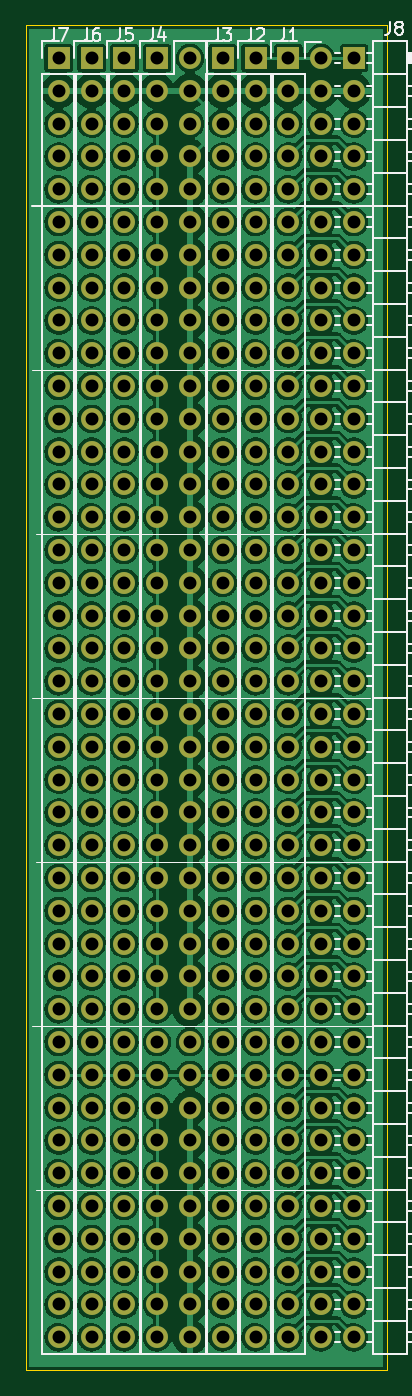
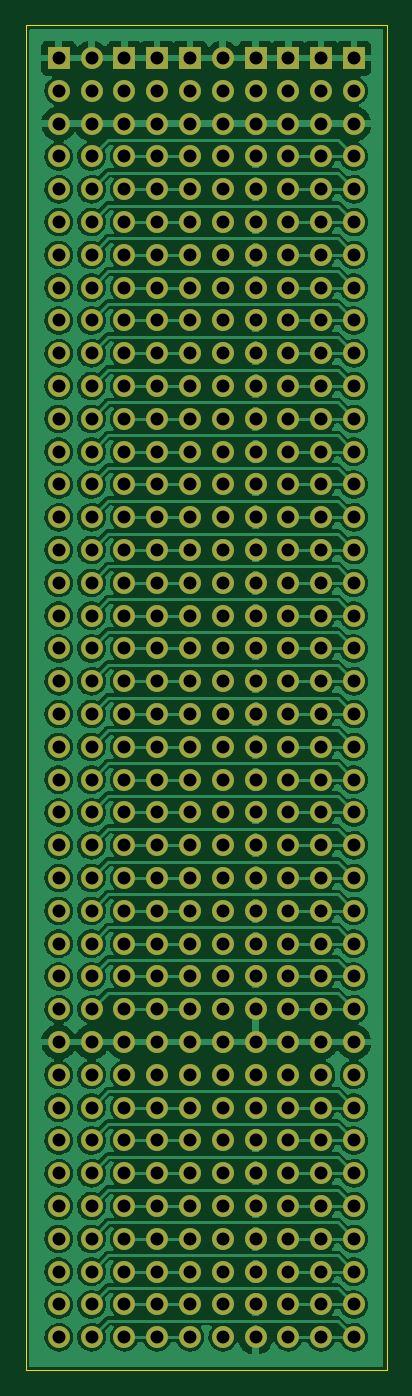
Circuit board: 8 layer files. Board 27.9 x 104.1 mm.
- bottom_copper: ITX-BKOUT-B_Cu.gbl (412180 bytes)
- bottom_mask: ITX-BKOUT-B_Mask.gbs (10840 bytes)
- bottom_silk: ITX-BKOUT-B_Silkscreen.gbo (490 bytes)
- outline: ITX-BKOUT-Edge_Cuts.gm1 (729 bytes)
- top_copper: ITX-BKOUT-F_Cu.gtl (865477 bytes)
- top_mask: ITX-BKOUT-F_Mask.gts (10840 bytes)
- top_silk: ITX-BKOUT-F_Silkscreen.gto (23988 bytes)
- drill: ITX-BKOUT.drl (4331 bytes)

=== bottom_copper: ITX-BKOUT-B_Cu.gbl (412180 bytes, source omitted) ===
=== bottom_mask: ITX-BKOUT-B_Mask.gbs (10840 bytes, source omitted) ===
=== bottom_silk: ITX-BKOUT-B_Silkscreen.gbo ===
G04 #@! TF.GenerationSoftware,KiCad,Pcbnew,(6.0.1)*
G04 #@! TF.CreationDate,2022-08-30T15:24:38-04:00*
G04 #@! TF.ProjectId,ITX-BKOUT,4954582d-424b-44f5-9554-2e6b69636164,1*
G04 #@! TF.SameCoordinates,Original*
G04 #@! TF.FileFunction,Legend,Bot*
G04 #@! TF.FilePolarity,Positive*
%FSLAX46Y46*%
G04 Gerber Fmt 4.6, Leading zero omitted, Abs format (unit mm)*
G04 Created by KiCad (PCBNEW (6.0.1)) date 2022-08-30 15:24:38*
%MOMM*%
%LPD*%
G01*
G04 APERTURE LIST*
G04 APERTURE END LIST*
M02*

=== outline: ITX-BKOUT-Edge_Cuts.gm1 ===
G04 #@! TF.GenerationSoftware,KiCad,Pcbnew,(6.0.1)*
G04 #@! TF.CreationDate,2022-08-30T15:24:38-04:00*
G04 #@! TF.ProjectId,ITX-BKOUT,4954582d-424b-44f5-9554-2e6b69636164,1*
G04 #@! TF.SameCoordinates,Original*
G04 #@! TF.FileFunction,Profile,NP*
%FSLAX46Y46*%
G04 Gerber Fmt 4.6, Leading zero omitted, Abs format (unit mm)*
G04 Created by KiCad (PCBNEW (6.0.1)) date 2022-08-30 15:24:38*
%MOMM*%
%LPD*%
G01*
G04 APERTURE LIST*
G04 #@! TA.AperFunction,Profile*
%ADD10C,0.100000*%
G04 #@! TD*
G04 APERTURE END LIST*
D10*
X124460000Y-50800000D02*
X152400000Y-50800000D01*
X152400000Y-50800000D02*
X152400000Y-154940000D01*
X152400000Y-154940000D02*
X124460000Y-154940000D01*
X124460000Y-154940000D02*
X124460000Y-50800000D01*
M02*

=== top_copper: ITX-BKOUT-F_Cu.gtl (865477 bytes, source omitted) ===
=== top_mask: ITX-BKOUT-F_Mask.gts (10840 bytes, source omitted) ===
=== top_silk: ITX-BKOUT-F_Silkscreen.gto (23988 bytes, source omitted) ===
=== drill: ITX-BKOUT.drl (4331 bytes, source omitted) ===
